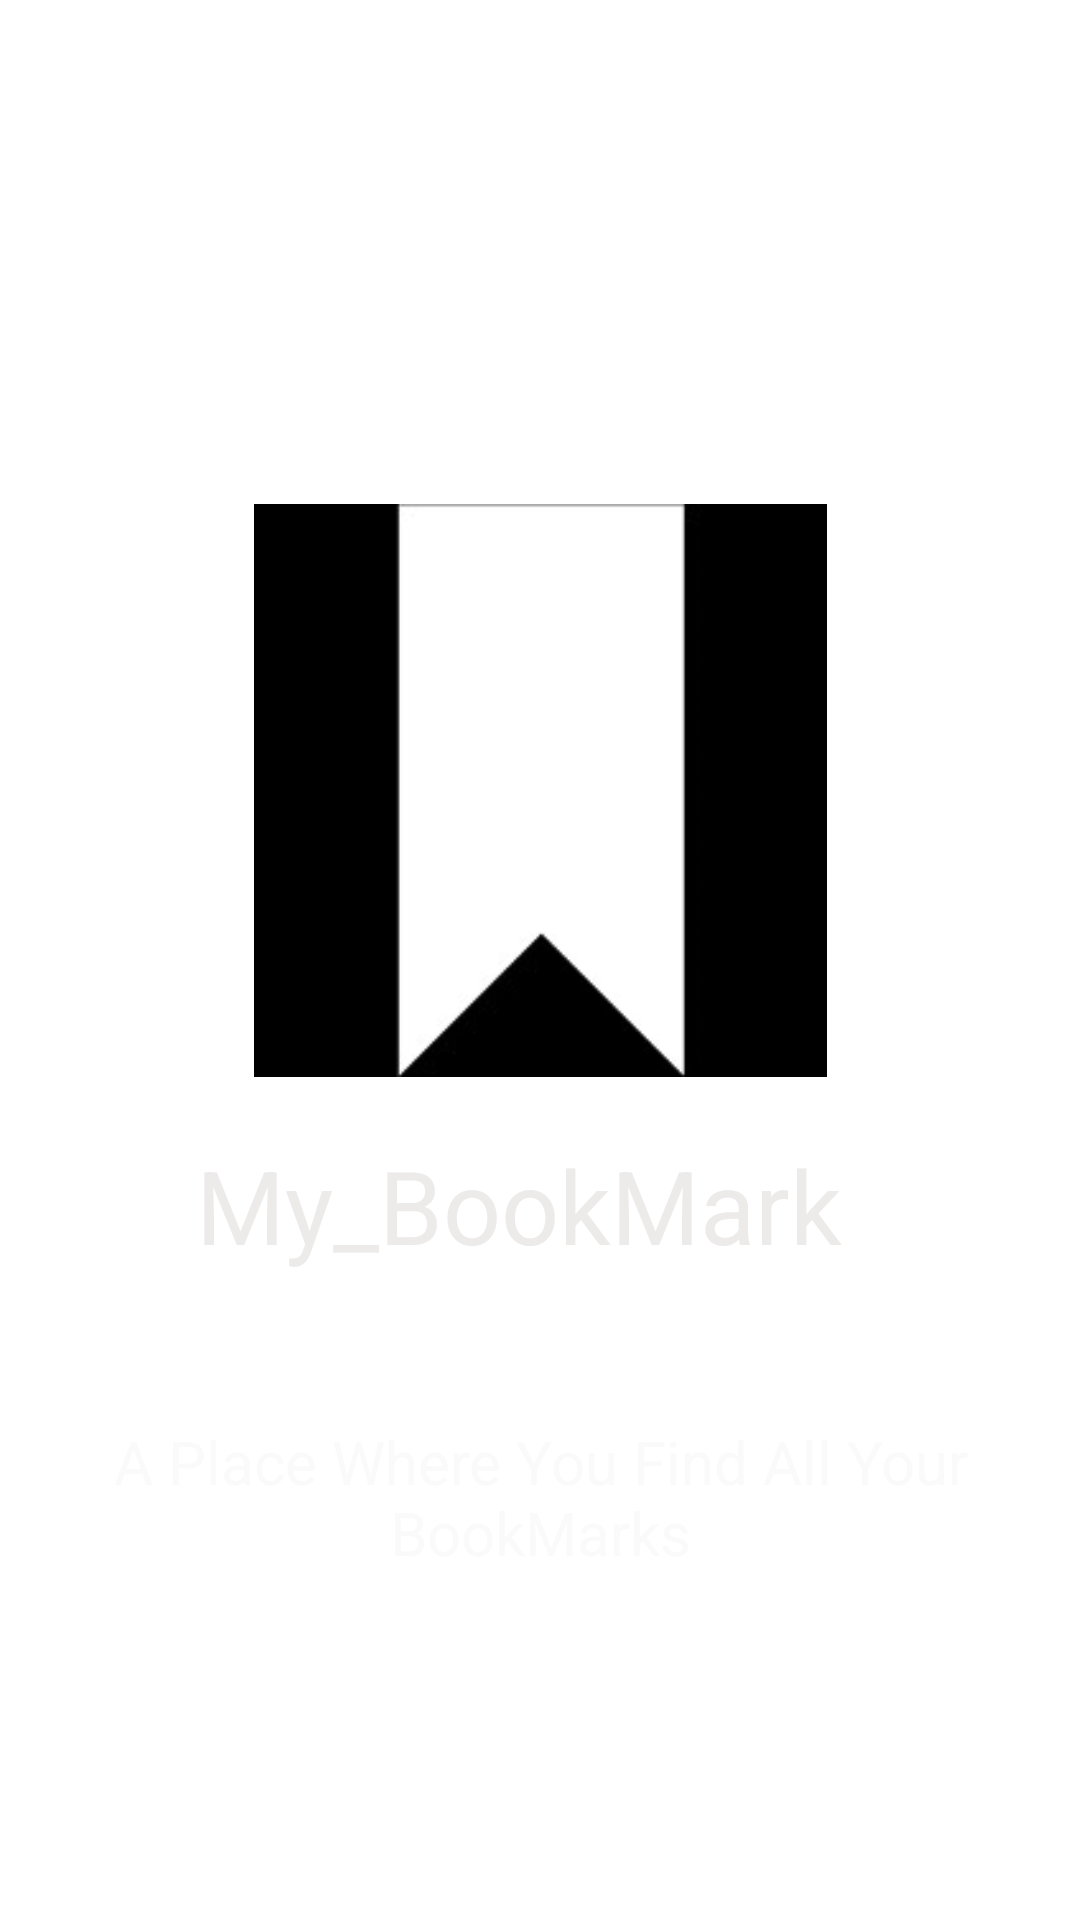

Android layout source for this screen:
<!-- AndroidManifest.xml: application theme Theme.My_BookMark -->
<!-- res/layout/activity_intro_screen.xml -->
<?xml version="1.0" encoding="utf-8"?>
<androidx.constraintlayout.widget.ConstraintLayout xmlns:android="http://schemas.android.com/apk/res/android"
    xmlns:app="http://schemas.android.com/apk/res-auto"
    xmlns:tools="http://schemas.android.com/tools"
    android:background="@drawable/bg1"
    android:layout_width="match_parent"
    android:layout_height="match_parent"
    tools:context=".IntroScreen">
    <ImageView
        android:id="@+id/imageView3"
        android:layout_width="239dp"
        android:layout_height="191dp"
        android:layout_marginTop="168dp"
        app:layout_constraintEnd_toEndOf="parent"
        app:layout_constraintStart_toStartOf="parent"
        app:layout_constraintTop_toTopOf="parent"
        app:srcCompat="@drawable/img_3" />

    <TextView
        android:id="@+id/textView"
        android:layout_width="234dp"
        android:layout_height="76dp"
        android:layout_marginTop="20dp"
        android:text="My_BookMark"
        android:textColor="#EDEAEA"
        android:textSize="34sp"
        app:layout_constraintEnd_toEndOf="parent"
        app:layout_constraintHorizontal_bias="0.519"
        app:layout_constraintStart_toStartOf="parent"
        app:layout_constraintTop_toBottomOf="@+id/imageView3" />

    <TextView
        android:id="@+id/textView2"
        android:layout_width="346dp"
        android:layout_height="88dp"
        android:gravity="center"
        android:text="A Place Where You Find All Your BookMarks"
        android:textColor="#FBFAFA"
        android:textSize="20sp"
        app:layout_constraintBottom_toBottomOf="parent"
        app:layout_constraintEnd_toEndOf="parent"
        app:layout_constraintHorizontal_bias="0.492"
        app:layout_constraintStart_toStartOf="parent"
        app:layout_constraintTop_toBottomOf="@+id/textView"
        app:layout_constraintVertical_bias="0.0" />
</androidx.constraintlayout.widget.ConstraintLayout>
<!-- resources referenced by this layout -->
<resources>
  <!-- drawable img_3: png bitmap (drawable, 3334 bytes) -->
  <style name="Theme.My_BookMark" parent="Theme.MaterialComponents.DayNight.DarkActionBar">
          
          <item name="colorPrimary">@color/design_default_color_primary</item>
          <item name="colorPrimaryVariant">#0000cc</item>
          <item name="colorOnPrimary">@color/white</item>
          
          <item name="colorSecondary">@color/teal_200</item>
          <item name="colorSecondaryVariant">@color/teal_700</item>
          <item name="colorOnSecondary">@color/black</item>
          
          <item name="android:statusBarColor" tools:targetApi="21">?attr/colorPrimaryVariant</item>
          
      </style>
  <!-- not gathered from this repository: default colours our renderer supplied (Android Studio template values) -->
  <color name="teal_200">#FF03DAC5</color>
  <color name="teal_700">#FF018786</color>
  <color name="black">#FF000000</color>
  <color name="white">#FFFFFFFF</color>
</resources>
